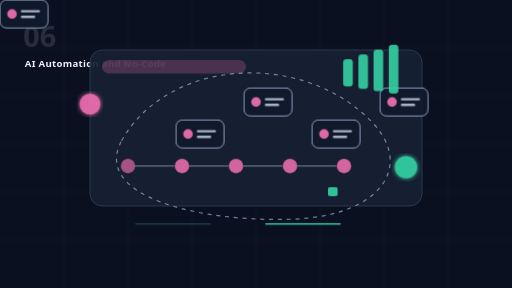
t = 0.00 s
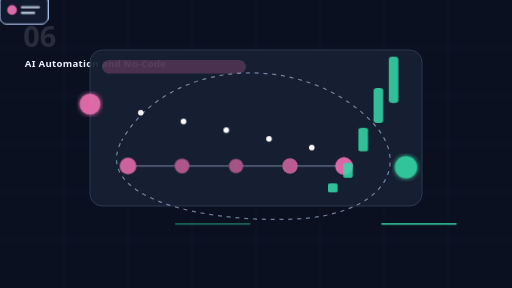
t = 2.25 s
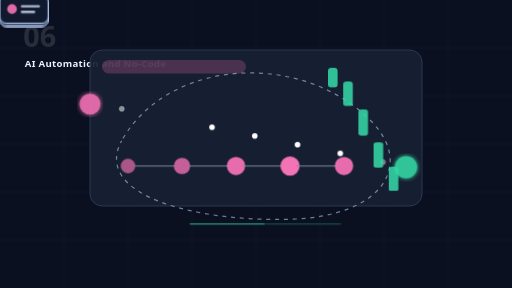
t = 3.45 s
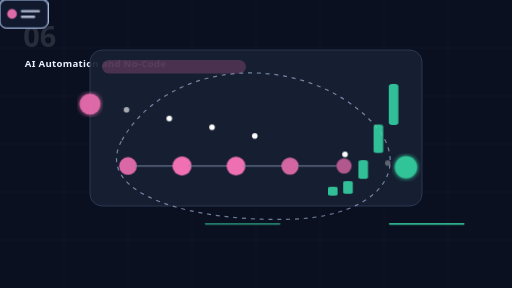
t = 4.85 s
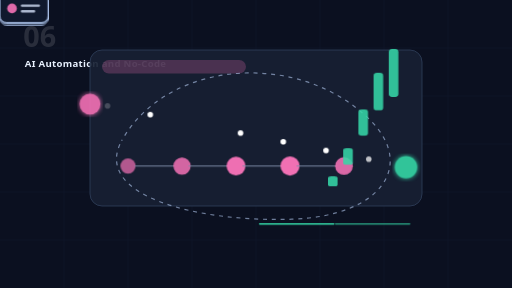
t = 6.95 s
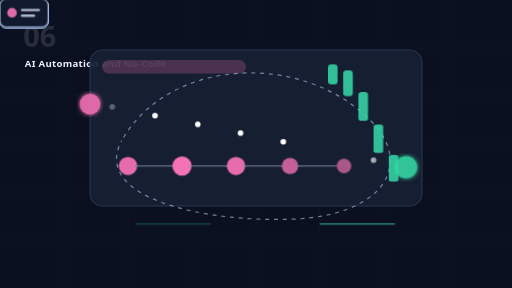
t = 8.35 s

The animated SVG that drew these frames (rendered in a browser with its animation timeline set to each time). Animation: 6 CSS @keyframes rules; frames cover the first 8.35 s, repeats indefinitely.

<svg width="1280" height="720" viewBox="0 0 1280 720" xmlns="http://www.w3.org/2000/svg" role="img" aria-labelledby="title desc">
<title id="title">AI Automation and No-Code animated SVG</title>
<desc id="desc">Lightweight animated educational SaaS scene for AI Academy module 6: AI Automation and No-Code.</desc>
<style>
:root { --accent: #F472B6; --bg:#0b1020; --panel:#172033; --line:#7c8aa5; --good:#35d6a6; --soft:#bfd7ff; }
.bg { fill: var(--bg); } .grid { stroke:#26324d; stroke-width:1; opacity:.35; }
.panel { fill:var(--panel); stroke:#344461; stroke-width:2; opacity:.92; }
.glow { filter:url(#glow); } .titlebar { fill:var(--accent); opacity:.23; }
.card rect { fill:#111a2e; stroke:var(--soft); stroke-width:2; opacity:.9; } .card circle { fill:var(--accent); opacity:.9; } .card path { stroke:#dce8ff; stroke-width:6; stroke-linecap:round; opacity:.75; }
.card { animation: float 4s ease-in-out infinite; transform-box:fill-box; transform-origin:center; } .c1{animation-delay:.25s} .c2{animation-delay:.5s} .c3{animation-delay:.75s} .c4{animation-delay:1s}
.node { fill:var(--accent); opacity:.85; animation:pulse 1.8s ease-in-out infinite; } .n1{animation-delay:.25s} .n2{animation-delay:.5s} .n3{animation-delay:.75s} .n4{animation-delay:1s}
.link { stroke:var(--line); stroke-width:4; stroke-linecap:round; opacity:.65; }
.particle { fill:#fff; opacity:0; animation: flow 3.2s linear infinite; } .p1{animation-delay:.45s} .p2{animation-delay:.9s} .p3{animation-delay:1.35s} .p4{animation-delay:1.8s} .p5{animation-delay:2.25s}
.bar { fill:var(--good); transform-origin:bottom; animation: grow 2.4s ease-in-out infinite; opacity:.88; } .b1{animation-delay:.2s} .b2{animation-delay:.4s} .b3{animation-delay:.6s} .b4{animation-delay:.8s}
.scan { stroke:var(--good); stroke-width:4; stroke-linecap:round; animation: scan 2.8s ease-in-out infinite; opacity:.9; }
.orbit { fill:none; stroke:var(--soft); stroke-width:3; stroke-dasharray:10 12; animation: dash 8s linear infinite; opacity:.55; }
.smalltext { font: 700 24px system-ui,Segoe UI,sans-serif; fill:#eaf2ff; letter-spacing:.03em; } .num { font: 800 72px system-ui,Segoe UI,sans-serif; fill:#fff; opacity:.12; }
@keyframes float { 0%,100%{transform:translateY(0)} 50%{transform:translateY(-14px)} }
@keyframes pulse { 0%,100%{r:18;opacity:.65} 50%{r:24;opacity:1} }
@keyframes flow { 0%{transform:translate(0,0);opacity:0} 15%{opacity:1} 85%{opacity:1} 100%{transform:translate(760px,155px);opacity:0} }
@keyframes grow { 0%,100%{transform:scaleY(.45)} 50%{transform:scaleY(1)} }
@keyframes scan { 0%,100%{transform:translateX(0);opacity:.25} 50%{transform:translateX(310px);opacity:1} }
@keyframes dash { to{stroke-dashoffset:-220} }
@media (prefers-reduced-motion: reduce) { * { animation: none !important; } }
</style>
<defs><filter id="glow"><feGaussianBlur stdDeviation="6" result="b"/><feMerge><feMergeNode in="b"/><feMergeNode in="SourceGraphic"/></feMerge></filter></defs>
<rect class="bg" width="1280" height="720" rx="0"/>
<path class="grid" d="M0 120H1280M0 240H1280M0 360H1280M0 480H1280M0 600H1280M160 0V720M320 0V720M480 0V720M640 0V720M800 0V720M960 0V720M1120 0V720"/>
<text class="num" x="58" y="118">06</text>
<text class="smalltext" x="62" y="168">AI Automation and No-Code</text>
<rect class="panel" x="225" y="125" width="830" height="390" rx="30"/>
<rect class="titlebar" x="255" y="150" width="360" height="34" rx="17"/>
<path class="orbit" d="M304 352C420 145 756 125 930 305C1035 415 954 540 730 548C492 556 230 489 304 352Z"/>
<g class="card c0" transform="translate(270,220)"><rect width="120" height="70" rx="16"/><circle cx="30" cy="35" r="12"/><path d="M55 28h42M55 42h30"/></g><g class="card c1" transform="translate(440,300)"><rect width="120" height="70" rx="16"/><circle cx="30" cy="35" r="12"/><path d="M55 28h42M55 42h30"/></g><g class="card c2" transform="translate(610,220)"><rect width="120" height="70" rx="16"/><circle cx="30" cy="35" r="12"/><path d="M55 28h42M55 42h30"/></g><g class="card c3" transform="translate(780,300)"><rect width="120" height="70" rx="16"/><circle cx="30" cy="35" r="12"/><path d="M55 28h42M55 42h30"/></g><g class="card c4" transform="translate(950,220)"><rect width="120" height="70" rx="16"/><circle cx="30" cy="35" r="12"/><path d="M55 28h42M55 42h30"/></g>
<circle class="particle p0" cx="245" cy="260" r="7"/><circle class="particle p1" cx="245" cy="260" r="7"/><circle class="particle p2" cx="245" cy="260" r="7"/><circle class="particle p3" cx="245" cy="260" r="7"/><circle class="particle p4" cx="245" cy="260" r="7"/><circle class="particle p5" cx="245" cy="260" r="7"/>
<circle class="node n0" cx="320" cy="415" r="18"/><path class="link" d="M338 415 H 435"/><circle class="node n1" cx="455" cy="415" r="18"/><path class="link" d="M473 415 H 570"/><circle class="node n2" cx="590" cy="415" r="18"/><path class="link" d="M608 415 H 705"/><circle class="node n3" cx="725" cy="415" r="18"/><path class="link" d="M743 415 H 840"/><circle class="node n4" cx="860" cy="415" r="18"/>
<rect class="bar b0" x="820" y="160" width="24" height="50" rx="8"/><rect class="bar b1" x="858" y="148" width="24" height="68" rx="8"/><rect class="bar b2" x="896" y="136" width="24" height="86" rx="8"/><rect class="bar b3" x="934" y="124" width="24" height="104" rx="8"/><rect class="bar b4" x="972" y="112" width="24" height="122" rx="8"/>
<path class="scan" d="M340 560h185"/>
<path class="scan" style="animation-delay:.6s" d="M665 560h185"/>
<circle class="glow" cx="225" cy="260" r="26" fill="#F472B6" opacity=".9"/>
<circle class="glow" cx="1015" cy="418" r="28" fill="#35d6a6" opacity=".9"/>
</svg>
